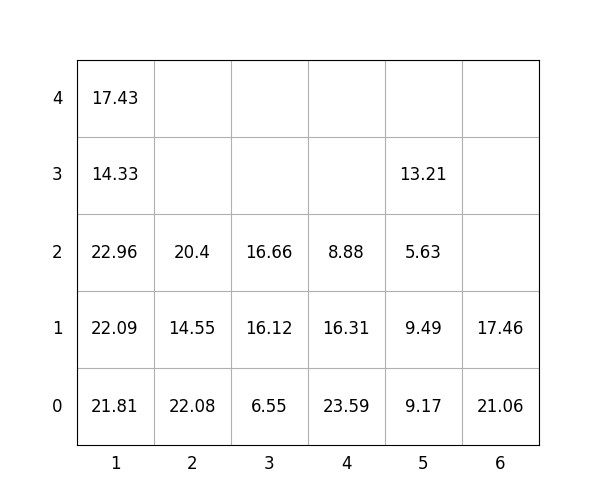

The data file committed next to this chart (first rows):
idx, loc_x, loc_y, loc_z, weight, group, score, seq, reloc, size(ft)
1, 2, 0, 0, 22.08, 2, 222.1, 0, 1.0, 20
2, 2, 0, 1, 14.55, 3, 314.6, 0, 1.0, 20
3, 5, 0, 0, 9.17, 0, 9.17, 0, 1.0, 20
4, 4, 0, 0, 23.59, 1, 123.6, 0, 0, 20
5, 3, 0, 0, 6.55, 3, 306.6, 0, 1.0, 20
6, 4, 0, 1, 16.31, 3, 316.3, 1, 1.0, 20
7, 2, 0, 2, 20.4, 2, 220.4, 2, 1.0, 20
8, 1, 0, 0, 21.81, 0, 21.81, 3, 1.0, 20
9, 1, 0, 1, 22.09, 0, 22.09, 4, 1.0, 20
10, 4, 0, 2, 8.88, 3, 308.9, 5, 1.0, 20
11, 5, 0, 1, 9.49, 0, 9.49, 6, 1.0, 20
12, 3, 0, 1, 16.12, 3, 316.1, 7, 1.0, 20
13, 1, 0, 2, 22.96, 0, 22.96, 8, 1.0, 20
14, 1, 0, 3, 14.33, 0, 14.33, 9, 1.0, 20
15, 6, 0, 0, 21.06, 1, 121.1, 10, 1.0, 20
16, 3, 0, 2, 16.66, 2, 216.7, 11, 1.0, 20
17, 6, 0, 1, 17.46, 3, 317.5, 12, 1.0, 20
18, 1, 0, 4, 17.43, 0, 17.43, 13, 1.0, 20
19, 5, 0, 2, 5.63, 0, 5.63, 14, 1.0, 20
20, 5, 0, 3, 13.21, 0, 13.21, 15, 1.0, 20
